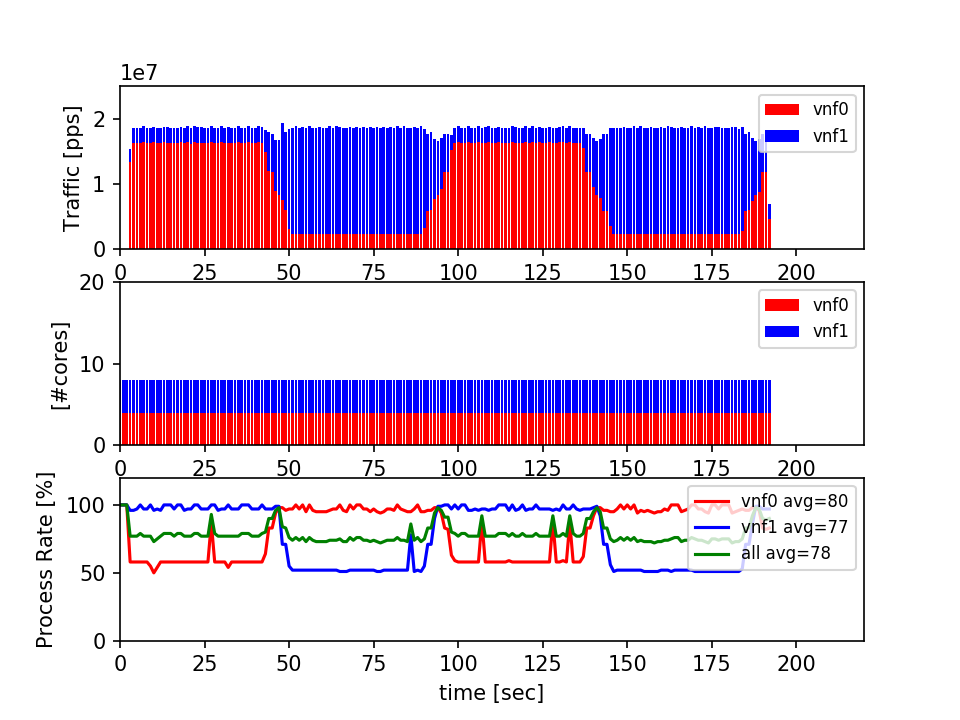

Source data for this figure (header and first rows):
#idx, ts, vnf0(nfvi0), tpr, ncore, vnf1(nfvi0), tpr, ncore
0, 183327, 0, 100, 4, 0, 100, 4
1, 183328, 0, 100, 4, 0, 100, 4
2, 183329, 0, 100, 4, 0, 100, 4
3, 183330, 13437800, 58, 4, 1950510, 96, 4
4, 183331, 16319200, 58, 4, 2376260, 96, 4
5, 183332, 16273400, 58, 4, 2371970, 97, 4
6, 183333, 16281000, 58, 4, 2370090, 100, 4
7, 183334, 16455400, 58, 4, 2398340, 97, 4
8, 183335, 16281900, 58, 4, 2370790, 97, 4
9, 183336, 16280200, 55, 4, 2372340, 100, 4
10, 183337, 16455800, 50, 4, 2395070, 96, 4
11, 183338, 16278700, 54, 4, 2372020, 97, 4
12, 183339, 16276200, 58, 4, 2368260, 96, 4
13, 183340, 16449200, 58, 4, 2397300, 100, 4
14, 183341, 16326100, 58, 4, 2377080, 100, 4
15, 183342, 16278000, 58, 4, 2394690, 100, 4
16, 183343, 16277700, 58, 4, 2372220, 97, 4
17, 183345, 16274000, 58, 4, 2369470, 100, 4
18, 183346, 16400100, 58, 4, 2389500, 100, 4
19, 183347, 16277000, 58, 4, 2369570, 96, 4
20, 183348, 16458000, 58, 4, 2398500, 97, 4
21, 183349, 16224800, 58, 4, 2362100, 97, 4
22, 183350, 16459500, 58, 4, 2398710, 100, 4
23, 183351, 16325300, 58, 4, 2376900, 100, 4
24, 183352, 16365700, 58, 4, 2385280, 97, 4
25, 183353, 16279100, 58, 4, 2370150, 97, 4
26, 183354, 16274000, 58, 4, 2371800, 97, 4
27, 183355, 16461400, 87, 4, 2396450, 100, 4
28, 183356, 16280900, 58, 4, 2372080, 100, 4
29, 183357, 16274500, 58, 4, 2368860, 96, 4
30, 183358, 16462500, 58, 4, 2399180, 97, 4
31, 183359, 16274900, 58, 4, 2369590, 97, 4
32, 183400, 16326000, 54, 4, 2376380, 100, 4
33, 183401, 16276200, 58, 4, 2372180, 97, 4
34, 183403, 16276900, 58, 4, 2369850, 97, 4
35, 183404, 16459500, 58, 4, 2398700, 97, 4
36, 183405, 16276500, 58, 4, 2369600, 100, 4
37, 183406, 16270900, 58, 4, 2371200, 100, 4
38, 183407, 16456100, 58, 4, 2396030, 100, 4
39, 183408, 16278400, 58, 4, 2372220, 97, 4
40, 183409, 16276300, 58, 4, 2369600, 97, 4
41, 183410, 16461100, 58, 4, 2399100, 97, 4
42, 183411, 16327100, 58, 4, 2377150, 100, 4
43, 183412, 14933200, 64, 4, 3444240, 97, 4
44, 183413, 11961400, 83, 4, 5988630, 97, 4
45, 183414, 11825400, 83, 4, 5926110, 97, 4
46, 183415, 9006660, 94, 4, 7811360, 99, 4
47, 183416, 8387260, 98, 4, 8389580, 99, 4
48, 183417, 7588950, 98, 4, 11826000, 71, 4
49, 183418, 5992400, 96, 4, 11949500, 71, 4
50, 183420, 3100560, 97, 4, 15372100, 55, 4
51, 183421, 2373760, 97, 4, 16276200, 52, 4
52, 183422, 2396800, 100, 4, 16456700, 52, 4
53, 183423, 2370690, 97, 4, 16256000, 52, 4
54, 183424, 2396540, 100, 4, 16454500, 52, 4
55, 183425, 2370430, 95, 4, 16253000, 52, 4
56, 183426, 2396670, 100, 4, 16458400, 52, 4
57, 183427, 2369470, 96, 4, 16247600, 52, 4
58, 183428, 2370300, 95, 4, 16275200, 52, 4
59, 183429, 2397180, 95, 4, 16437000, 52, 4
... 133 more rows
